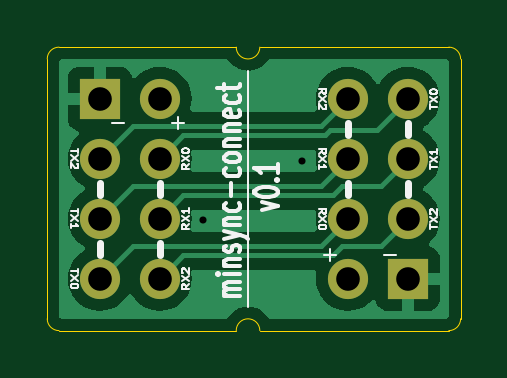
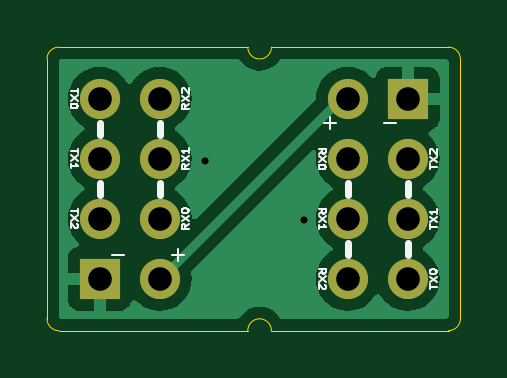
Circuit board: 11 layer files. Board 17.5 x 12.0 mm.
- bottom_copper: minsync_connect-B_Cu.gbl (15950 bytes)
- bottom_mask: minsync_connect-B_Mask.gbs (966 bytes)
- paste: minsync_connect-B_Paste.gbp (494 bytes)
- bottom_silk: minsync_connect-B_Silkscreen.gbo (13973 bytes)
- outline: minsync_connect-Edge_Cuts.gm1 (1277 bytes)
- top_copper: minsync_connect-F_Cu.gtl (16479 bytes)
- top_mask: minsync_connect-F_Mask.gts (966 bytes)
- paste: minsync_connect-F_Paste.gtp (494 bytes)
- top_silk: minsync_connect-F_Silkscreen.gto (22252 bytes)
- drill: minsync_connect-NPTH.drl (269 bytes)
- drill: minsync_connect-PTH.drl (645 bytes)

=== bottom_copper: minsync_connect-B_Cu.gbl (15950 bytes, source omitted) ===
=== bottom_mask: minsync_connect-B_Mask.gbs ===
G04 #@! TF.GenerationSoftware,KiCad,Pcbnew,8.0.6*
G04 #@! TF.CreationDate,2025-01-19T21:00:29+01:00*
G04 #@! TF.ProjectId,minsync_connect,6d696e73-796e-4635-9f63-6f6e6e656374,rev?*
G04 #@! TF.SameCoordinates,Original*
G04 #@! TF.FileFunction,Soldermask,Bot*
G04 #@! TF.FilePolarity,Negative*
%FSLAX46Y46*%
G04 Gerber Fmt 4.6, Leading zero omitted, Abs format (unit mm)*
G04 Created by KiCad (PCBNEW 8.0.6) date 2025-01-19 21:00:29*
%MOMM*%
%LPD*%
G01*
G04 APERTURE LIST*
%ADD10R,1.700000X1.700000*%
%ADD11C,1.700000*%
G04 APERTURE END LIST*
D10*
X148730000Y-36190000D03*
D11*
X151270000Y-36190000D03*
X148730000Y-38730000D03*
X151270000Y-38730000D03*
X148730000Y-41270000D03*
X151270000Y-41270000D03*
X148730000Y-43810000D03*
X151270000Y-43810000D03*
D10*
X161770000Y-43810000D03*
D11*
X159230000Y-43810000D03*
X161770000Y-41270000D03*
X159230000Y-41270000D03*
X161770000Y-38730000D03*
X159230000Y-38730000D03*
X161770000Y-36190000D03*
X159230000Y-36190000D03*
M02*

=== paste: minsync_connect-B_Paste.gbp ===
G04 #@! TF.GenerationSoftware,KiCad,Pcbnew,8.0.6*
G04 #@! TF.CreationDate,2025-01-19T21:00:29+01:00*
G04 #@! TF.ProjectId,minsync_connect,6d696e73-796e-4635-9f63-6f6e6e656374,rev?*
G04 #@! TF.SameCoordinates,Original*
G04 #@! TF.FileFunction,Paste,Bot*
G04 #@! TF.FilePolarity,Positive*
%FSLAX46Y46*%
G04 Gerber Fmt 4.6, Leading zero omitted, Abs format (unit mm)*
G04 Created by KiCad (PCBNEW 8.0.6) date 2025-01-19 21:00:29*
%MOMM*%
%LPD*%
G01*
G04 APERTURE LIST*
G04 APERTURE END LIST*
M02*

=== bottom_silk: minsync_connect-B_Silkscreen.gbo (13973 bytes, source omitted) ===
=== outline: minsync_connect-Edge_Cuts.gm1 ===
G04 #@! TF.GenerationSoftware,KiCad,Pcbnew,8.0.6*
G04 #@! TF.CreationDate,2025-01-19T21:00:29+01:00*
G04 #@! TF.ProjectId,minsync_connect,6d696e73-796e-4635-9f63-6f6e6e656374,rev?*
G04 #@! TF.SameCoordinates,Original*
G04 #@! TF.FileFunction,Profile,NP*
%FSLAX46Y46*%
G04 Gerber Fmt 4.6, Leading zero omitted, Abs format (unit mm)*
G04 Created by KiCad (PCBNEW 8.0.6) date 2025-01-19 21:00:29*
%MOMM*%
%LPD*%
G01*
G04 APERTURE LIST*
G04 #@! TA.AperFunction,Profile*
%ADD10C,0.050000*%
G04 #@! TD*
G04 APERTURE END LIST*
D10*
X146500000Y-45500000D02*
X146500000Y-34500000D01*
X163500000Y-34000000D02*
G75*
G02*
X164000000Y-34500000I0J-500000D01*
G01*
X155500000Y-46000000D02*
X163500000Y-46000000D01*
X154500000Y-46000000D02*
G75*
G02*
X155500000Y-46000000I500000J0D01*
G01*
X147000000Y-46000000D02*
G75*
G02*
X146500000Y-45500000I0J500000D01*
G01*
X164000000Y-45500000D02*
G75*
G02*
X163500000Y-46000000I-500000J0D01*
G01*
X155500000Y-34000000D02*
G75*
G02*
X154500000Y-34000000I-500000J0D01*
G01*
X163500000Y-34000000D02*
X155500000Y-34000000D01*
X146500000Y-34500000D02*
G75*
G02*
X147000000Y-34000000I500000J0D01*
G01*
X164000000Y-34500000D02*
X164000000Y-45500000D01*
X154500000Y-46000000D02*
X147000000Y-46000000D01*
X154500000Y-34000000D02*
X147000000Y-34000000D01*
M02*

=== top_copper: minsync_connect-F_Cu.gtl (16479 bytes, source omitted) ===
=== top_mask: minsync_connect-F_Mask.gts ===
G04 #@! TF.GenerationSoftware,KiCad,Pcbnew,8.0.6*
G04 #@! TF.CreationDate,2025-01-19T21:00:29+01:00*
G04 #@! TF.ProjectId,minsync_connect,6d696e73-796e-4635-9f63-6f6e6e656374,rev?*
G04 #@! TF.SameCoordinates,Original*
G04 #@! TF.FileFunction,Soldermask,Top*
G04 #@! TF.FilePolarity,Negative*
%FSLAX46Y46*%
G04 Gerber Fmt 4.6, Leading zero omitted, Abs format (unit mm)*
G04 Created by KiCad (PCBNEW 8.0.6) date 2025-01-19 21:00:29*
%MOMM*%
%LPD*%
G01*
G04 APERTURE LIST*
%ADD10R,1.700000X1.700000*%
%ADD11C,1.700000*%
G04 APERTURE END LIST*
D10*
X148730000Y-36190000D03*
D11*
X151270000Y-36190000D03*
X148730000Y-38730000D03*
X151270000Y-38730000D03*
X148730000Y-41270000D03*
X151270000Y-41270000D03*
X148730000Y-43810000D03*
X151270000Y-43810000D03*
D10*
X161770000Y-43810000D03*
D11*
X159230000Y-43810000D03*
X161770000Y-41270000D03*
X159230000Y-41270000D03*
X161770000Y-38730000D03*
X159230000Y-38730000D03*
X161770000Y-36190000D03*
X159230000Y-36190000D03*
M02*

=== paste: minsync_connect-F_Paste.gtp ===
G04 #@! TF.GenerationSoftware,KiCad,Pcbnew,8.0.6*
G04 #@! TF.CreationDate,2025-01-19T21:00:29+01:00*
G04 #@! TF.ProjectId,minsync_connect,6d696e73-796e-4635-9f63-6f6e6e656374,rev?*
G04 #@! TF.SameCoordinates,Original*
G04 #@! TF.FileFunction,Paste,Top*
G04 #@! TF.FilePolarity,Positive*
%FSLAX46Y46*%
G04 Gerber Fmt 4.6, Leading zero omitted, Abs format (unit mm)*
G04 Created by KiCad (PCBNEW 8.0.6) date 2025-01-19 21:00:29*
%MOMM*%
%LPD*%
G01*
G04 APERTURE LIST*
G04 APERTURE END LIST*
M02*

=== top_silk: minsync_connect-F_Silkscreen.gto (22252 bytes, source omitted) ===
=== drill: minsync_connect-NPTH.drl ===
M48
; DRILL file {KiCad 8.0.6} date 2025-01-19T21:00:41+0100
; FORMAT={-:-/ absolute / metric / decimal}
; #@! TF.CreationDate,2025-01-19T21:00:41+01:00
; #@! TF.GenerationSoftware,Kicad,Pcbnew,8.0.6
; #@! TF.FileFunction,NonPlated,1,2,NPTH
FMAT,2
METRIC
%
G90
G05
M30

=== drill: minsync_connect-PTH.drl ===
M48
; DRILL file {KiCad 8.0.6} date 2025-01-19T21:00:41+0100
; FORMAT={-:-/ absolute / metric / decimal}
; #@! TF.CreationDate,2025-01-19T21:00:41+01:00
; #@! TF.GenerationSoftware,Kicad,Pcbnew,8.0.6
; #@! TF.FileFunction,Plated,1,2,PTH
FMAT,2
METRIC
; #@! TA.AperFunction,Plated,PTH,ViaDrill
T1C0.300
; #@! TA.AperFunction,Plated,PTH,ComponentDrill
T2C1.000
%
G90
G05
T1
X153.1Y-41.3
X157.3Y-38.8
T2
X148.73Y-36.19
X148.73Y-38.73
X148.73Y-41.27
X148.73Y-43.81
X151.27Y-36.19
X151.27Y-38.73
X151.27Y-41.27
X151.27Y-43.81
X159.23Y-36.19
X159.23Y-38.73
X159.23Y-41.27
X159.23Y-43.81
X161.77Y-36.19
X161.77Y-38.73
X161.77Y-41.27
X161.77Y-43.81
M30
